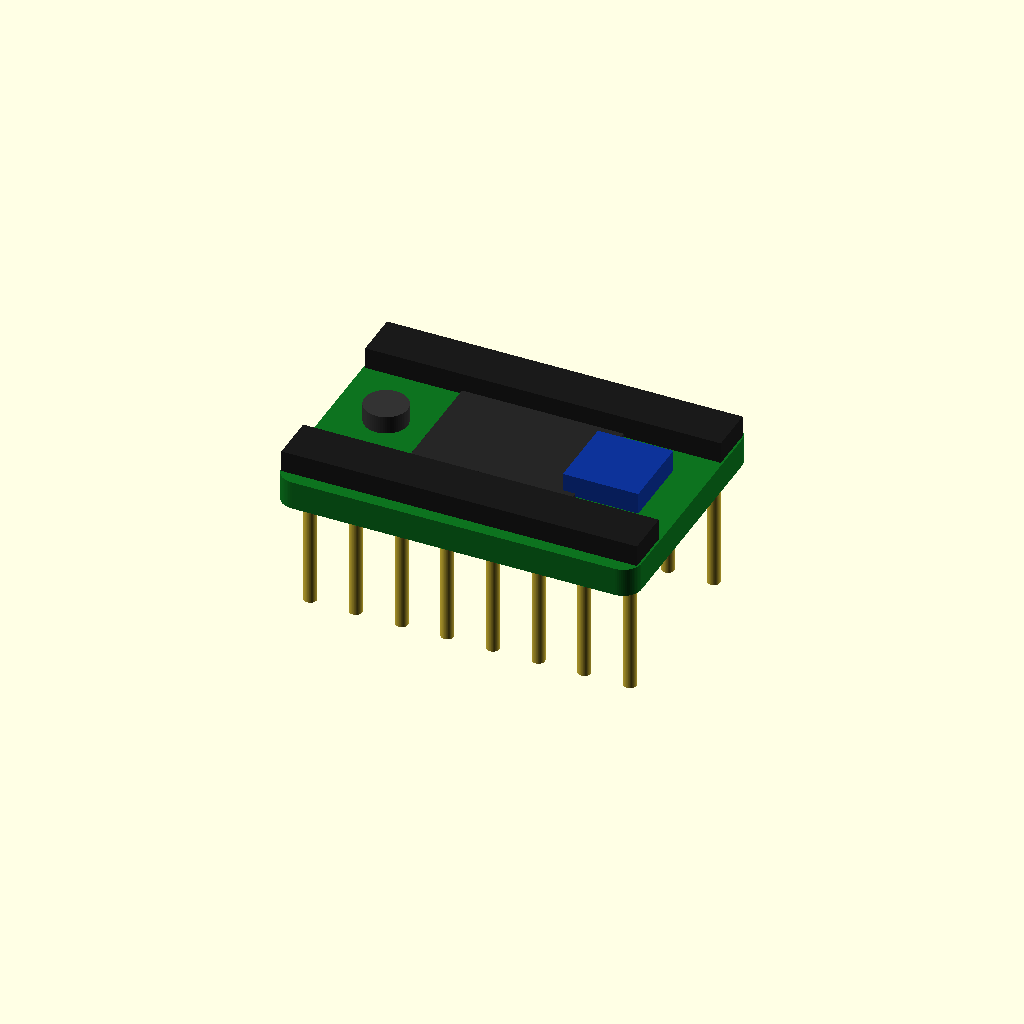
Cell 1 — every parameter at its default value.
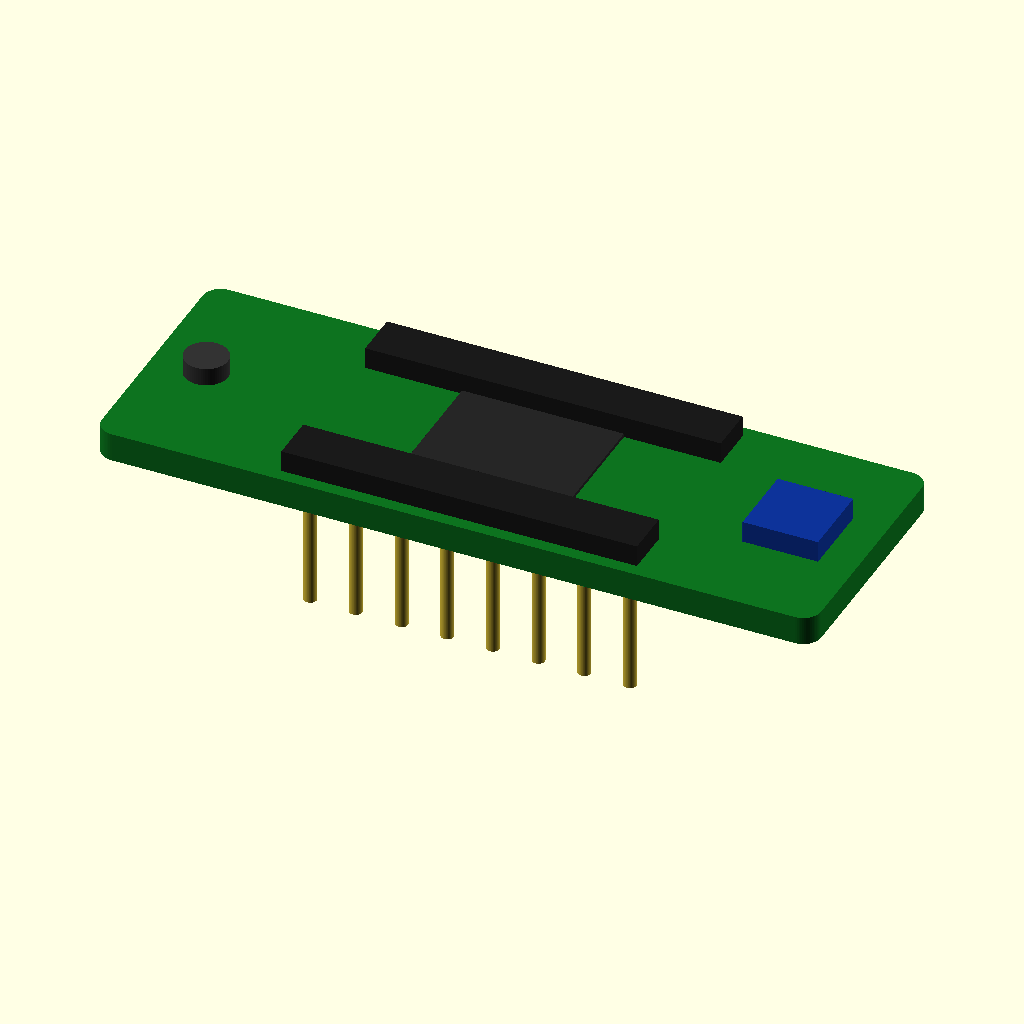
Cell 2: board_x = 40 (everything else at default).
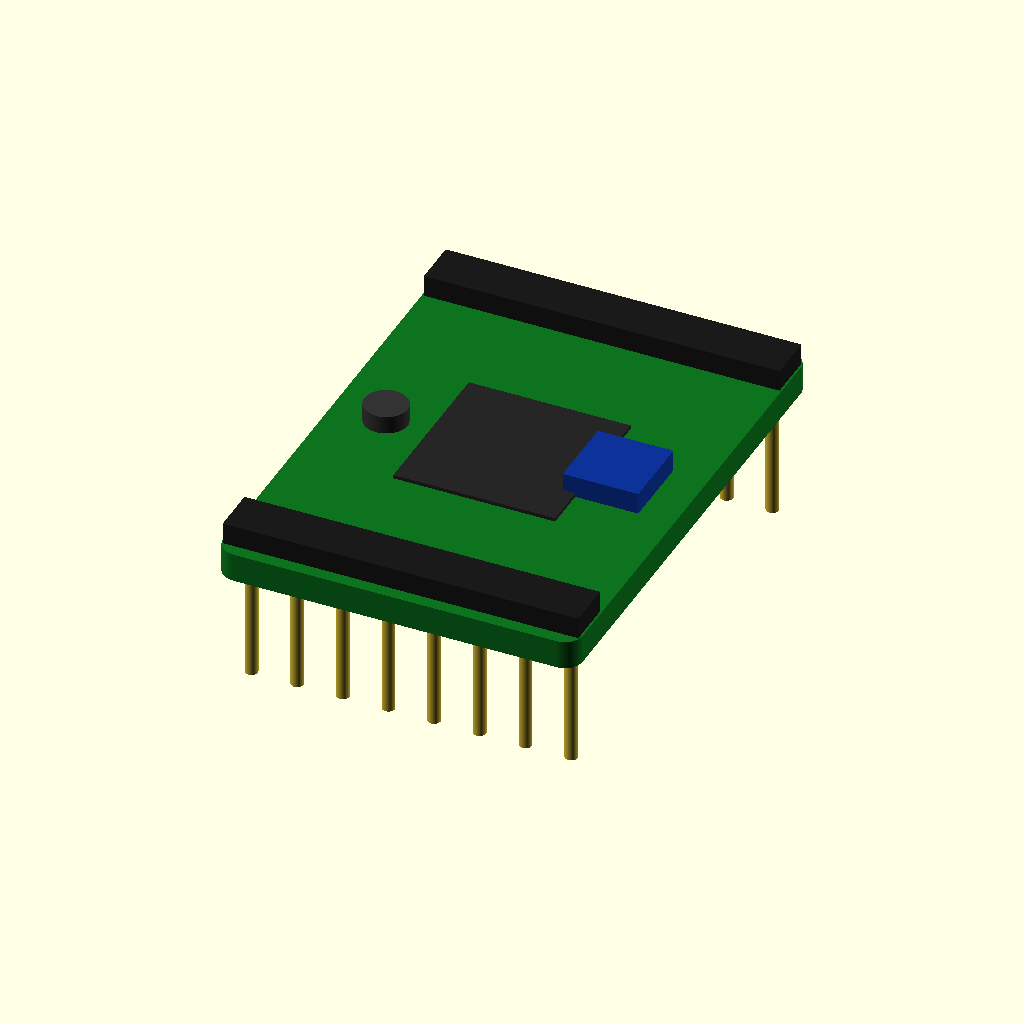
Cell 3 — board_y set to 28, the other parameters unchanged.
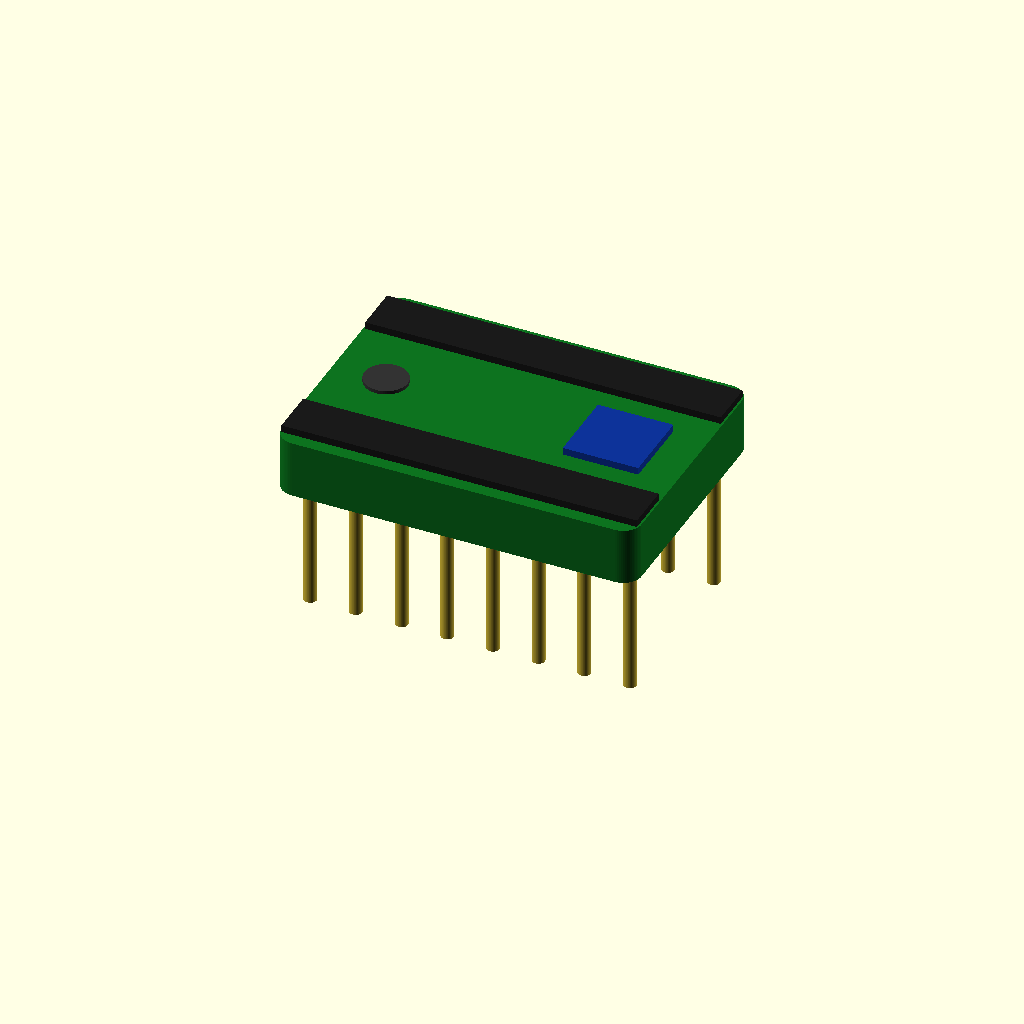
Cell 4: the same model with board_z = 3.2.
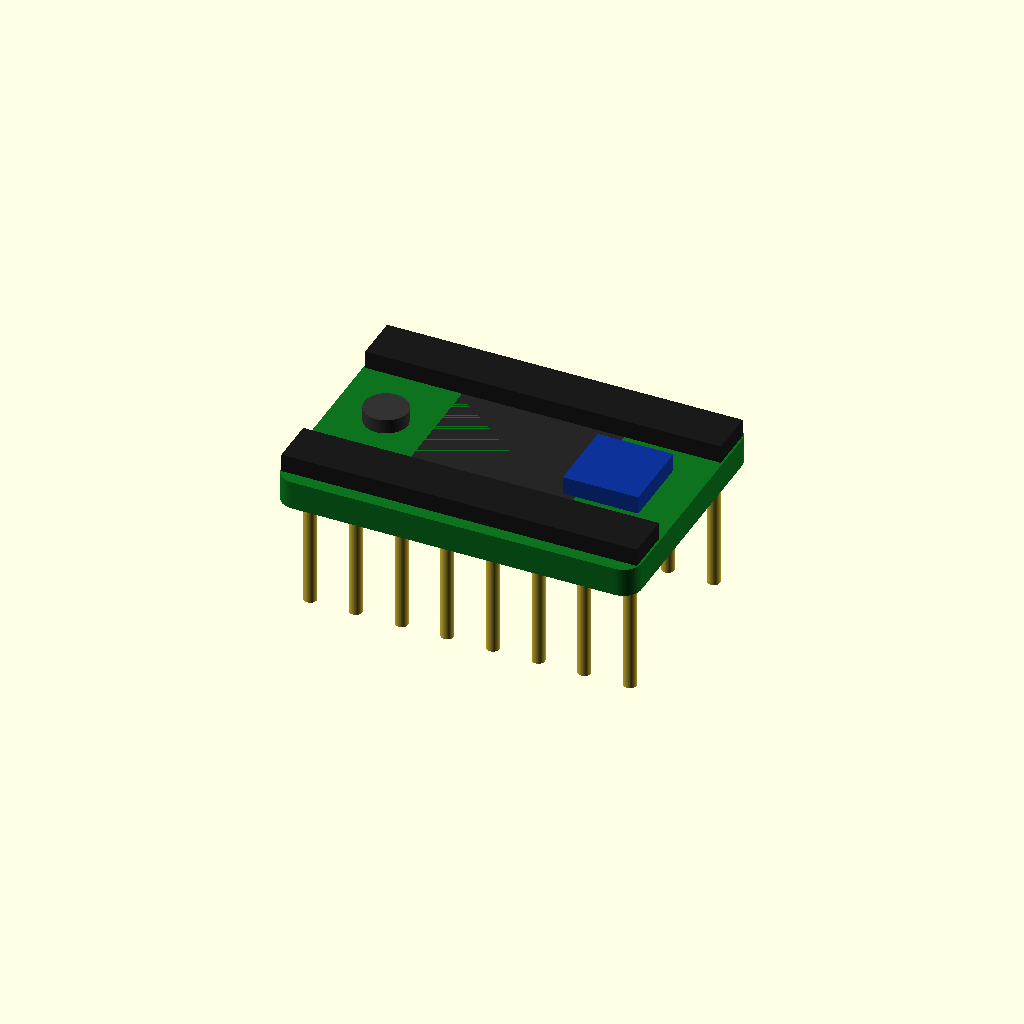
Cell 5 — eps set to 0.4, the other parameters unchanged.
One fixed orthographic camera (rotation 55°, 0°, 25°; colour scheme Cornfield) for every cell.
OpenSCAD source file additional_study/matched_effort/results/direct_vlm/scad/pcb__TMC2130.scad:
$fn = 64;

// Stepper motor driver board (approx. Pololu-style carrier)
// Overall PCB size must be 20.0 x 14.0 x 1.6 mm
board_x = 20.0;
board_y = 14.0;
board_z = 1.6;

eps = 0.2; // small overlap to guarantee connectivity

// PCB corner radius (visual)
pcb_r = 1.0;

// Pin header geometry (two rows)
pin_rows = 2;
pins_per_row = 8;
pin_pitch = 2.54;

pin_d = 0.7;
pin_h = 6.0;          // protruding below PCB
pin_embed = 0.6;      // embedded into PCB for solid union

// Header plastic (sits on top of PCB)
hdr_x = (pins_per_row - 1) * pin_pitch + 2.0;
hdr_y = 2.6;
hdr_z = 2.2;

// Placement of header rows from PCB center
row_offset_y = (board_y/2) - 2.0; // near long edges, but inside outline

// Main IC package on top
ic_x = 9.0;
ic_y = 9.0;
ic_z = 1.2;

// Small trimpot on top
pot_x = 4.2;
pot_y = 4.2;
pot_z = 2.2;

// Small capacitor on top
cap_r = 1.2;
cap_h = 2.0;

// Helper: rounded rectangle prism
module rounded_rect_prism(x, y, z, r) {
    r2 = min(r, min(x, y)/2);
    linear_extrude(height=z)
        offset(r=r2)
            square([x - 2*r2, y - 2*r2], center=true);
}

module pin_at(x, y) {
    // Centered cylinder, embedded slightly into PCB to ensure union
    translate([x, y, -pin_h/2 + pin_embed/2])
        cylinder(h=pin_h + pin_embed, d=pin_d, center=true);
}

union() {
    // PCB (centered for easier feature placement)
    color([0.05, 0.45, 0.12])
        translate([0, 0, board_z/2])
            rounded_rect_prism(board_x, board_y, board_z, pcb_r);

    // Two header plastic bodies on top (connected with slight overlap)
    for (side = [-1, 1]) {
        translate([0, side*row_offset_y, board_z + hdr_z/2 - eps])
            color([0.1, 0.1, 0.1])
                cube([hdr_x, hdr_y, hdr_z], center=true);
    }

    // Pins (two rows of 8), protruding below PCB and embedded into it
    for (side = [-1, 1]) {
        for (i = [0 : pins_per_row-1]) {
            x = -((pins_per_row-1) * pin_pitch)/2 + i*pin_pitch;
            y = side*row_offset_y;
            color([0.8, 0.7, 0.2]) pin_at(x, y);
        }
    }

    // Main IC on top (centered)
    translate([0, 0, board_z + ic_z/2 - eps])
        color([0.15, 0.15, 0.15])
            cube([ic_x, ic_y, ic_z], center=true);

    // Trimpot near one end (top side)
    translate([board_x/2 - pot_x/2 - 2.0, 0, board_z + pot_z/2 - eps])
        color([0.05, 0.2, 0.6])
            cube([pot_x, pot_y, pot_z], center=true);

    // Capacitor near opposite end (top side)
    translate([-board_x/2 + 3.0, 0, board_z + cap_h/2 - eps])
        color([0.2, 0.2, 0.2])
            cylinder(h=cap_h, r=cap_r, center=true);
}
Parameter table extracted from the source (name, type, default, range or options):
board_x: number, default 20
board_y: number, default 14
board_z: number, default 1.6
eps: number, default 0.2
pcb_r: number, default 1
pin_rows: number, default 2
pins_per_row: number, default 8
pin_pitch: number, default 2.54
pin_d: number, default 0.7
pin_h: number, default 6
pin_embed: number, default 0.6
hdr_y: number, default 2.6
hdr_z: number, default 2.2
ic_x: number, default 9
ic_y: number, default 9
ic_z: number, default 1.2
pot_x: number, default 4.2
pot_y: number, default 4.2
pot_z: number, default 2.2
cap_r: number, default 1.2
cap_h: number, default 2
